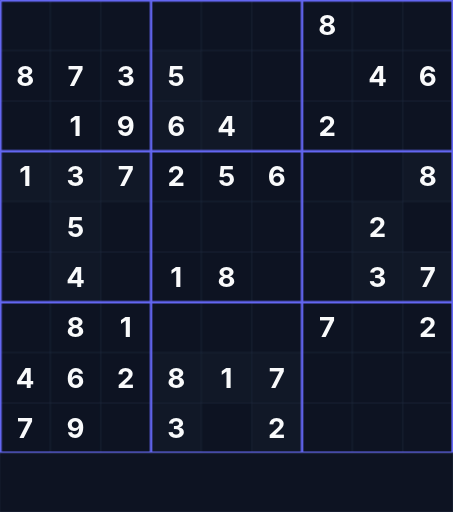
t = 0.00 s
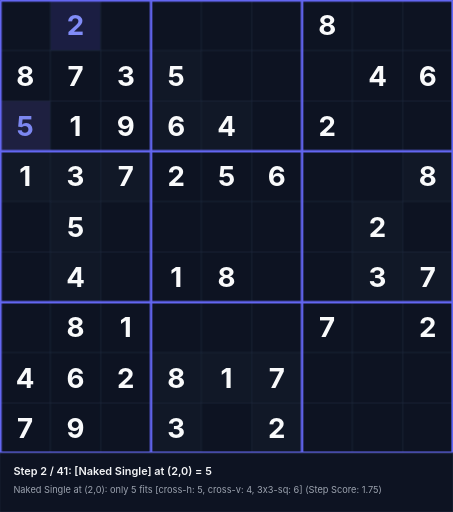
t = 1.59 s
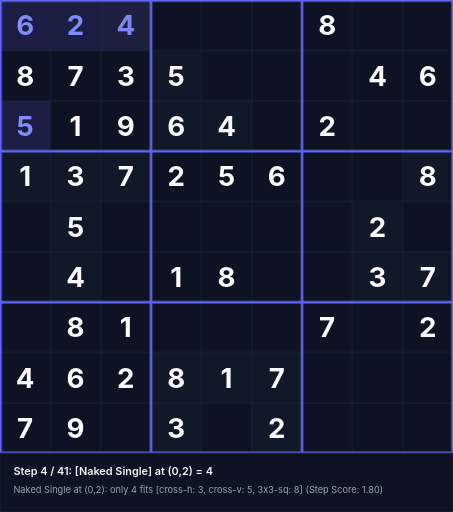
t = 3.39 s
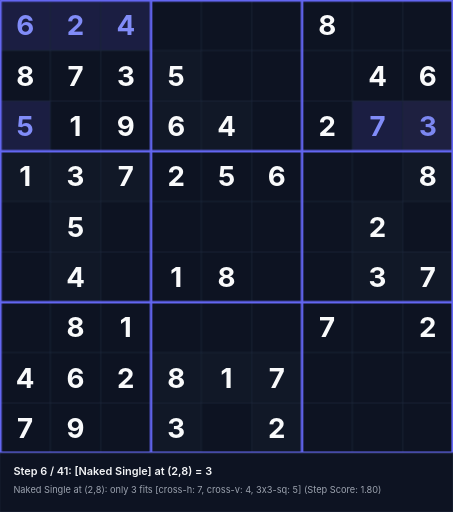
t = 5.18 s
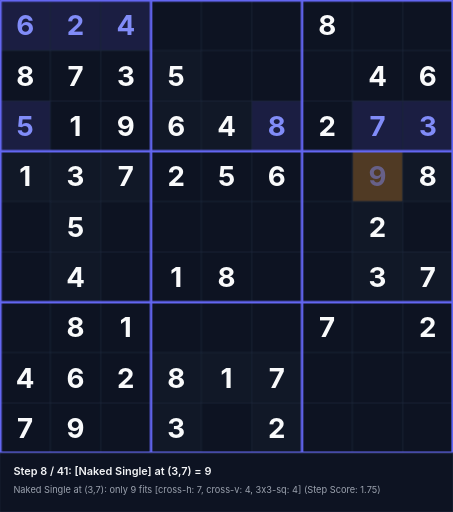
t = 6.55 s
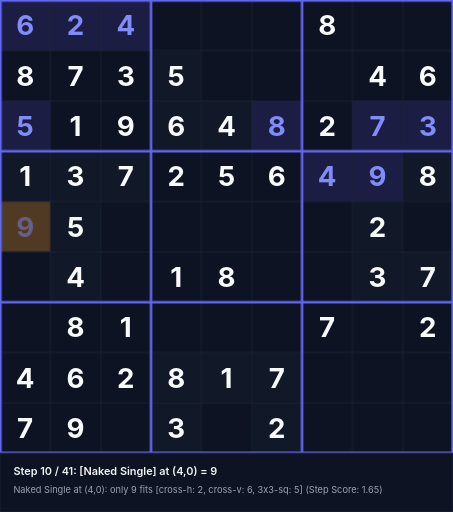
t = 8.35 s

The animated SVG that drew these frames (rendered in a browser with its animation timeline set to each time). Animation: 123 CSS @keyframes rules; frames cover the first 8.35 s, repeats indefinitely.

<svg xmlns="http://www.w3.org/2000/svg" viewBox="0 0 540 610" width="540" height="610">
<style>
  .text-given { font-family: 'Inter', system-ui, sans-serif; font-weight: 700; font-size: 33px; text-anchor: middle; dominant-baseline: central; fill: #f9fafb; }
  .text-step { font-family: 'Inter', system-ui, sans-serif; font-weight: 700; font-size: 33px; text-anchor: middle; dominant-baseline: central; fill: #818cf8; }
  .status-text { font-family: 'Inter', system-ui, sans-serif; font-weight: 600; font-size: 13px; fill: #f3f4f6; }
  .sub-status { font-family: 'Inter', system-ui, sans-serif; font-weight: 400; font-size: 11px; fill: #9ca3af; }
@keyframes anim-step-0 {
  0%, 0.00% { opacity: 0; }
  2.44%, 100% { opacity: 1; }
}
@keyframes anim-bg-0 {
  0%, 0.00% { fill: #0d1322; }
  0.10% { fill: rgba(245, 158, 11, 0.45); }
  2.44%, 100% { fill: rgba(99, 102, 241, 0.2); }
}
@keyframes anim-status-0 {
  0%, 0.00% { opacity: 0; }
  0.05%, 2.44% { opacity: 1; }
  2.49%, 100% { opacity: 0; }
}
.step-val-0 { animation: anim-step-0 36.9s infinite; }
.step-bg-0 { animation: anim-bg-0 36.9s infinite; }
.step-status-0 { animation: anim-status-0 36.9s infinite; }
@keyframes anim-step-1 {
  0%, 2.44% { opacity: 0; }
  4.88%, 100% { opacity: 1; }
}
@keyframes anim-bg-1 {
  0%, 2.44% { fill: #0d1322; }
  2.54% { fill: rgba(245, 158, 11, 0.45); }
  4.88%, 100% { fill: rgba(99, 102, 241, 0.2); }
}
@keyframes anim-status-1 {
  0%, 2.44% { opacity: 0; }
  2.49%, 4.88% { opacity: 1; }
  4.93%, 100% { opacity: 0; }
}
.step-val-1 { animation: anim-step-1 36.9s infinite; }
.step-bg-1 { animation: anim-bg-1 36.9s infinite; }
.step-status-1 { animation: anim-status-1 36.9s infinite; }
@keyframes anim-step-2 {
  0%, 4.88% { opacity: 0; }
  7.32%, 100% { opacity: 1; }
}
@keyframes anim-bg-2 {
  0%, 4.88% { fill: #0d1322; }
  4.98% { fill: rgba(245, 158, 11, 0.45); }
  7.32%, 100% { fill: rgba(99, 102, 241, 0.2); }
}
@keyframes anim-status-2 {
  0%, 4.88% { opacity: 0; }
  4.93%, 7.32% { opacity: 1; }
  7.37%, 100% { opacity: 0; }
}
.step-val-2 { animation: anim-step-2 36.9s infinite; }
.step-bg-2 { animation: anim-bg-2 36.9s infinite; }
.step-status-2 { animation: anim-status-2 36.9s infinite; }
@keyframes anim-step-3 {
  0%, 7.32% { opacity: 0; }
  9.76%, 100% { opacity: 1; }
}
@keyframes anim-bg-3 {
  0%, 7.32% { fill: #0d1322; }
  7.42% { fill: rgba(245, 158, 11, 0.45); }
  9.76%, 100% { fill: rgba(99, 102, 241, 0.2); }
}
@keyframes anim-status-3 {
  0%, 7.32% { opacity: 0; }
  7.37%, 9.76% { opacity: 1; }
  9.81%, 100% { opacity: 0; }
}
.step-val-3 { animation: anim-step-3 36.9s infinite; }
.step-bg-3 { animation: anim-bg-3 36.9s infinite; }
.step-status-3 { animation: anim-status-3 36.9s infinite; }
@keyframes anim-step-4 {
  0%, 9.76% { opacity: 0; }
  12.20%, 100% { opacity: 1; }
}
@keyframes anim-bg-4 {
  0%, 9.76% { fill: #0d1322; }
  9.86% { fill: rgba(245, 158, 11, 0.45); }
  12.20%, 100% { fill: rgba(99, 102, 241, 0.2); }
}
@keyframes anim-status-4 {
  0%, 9.76% { opacity: 0; }
  9.81%, 12.20% { opacity: 1; }
  12.25%, 100% { opacity: 0; }
}
.step-val-4 { animation: anim-step-4 36.9s infinite; }
.step-bg-4 { animation: anim-bg-4 36.9s infinite; }
.step-status-4 { animation: anim-status-4 36.9s infinite; }
@keyframes anim-step-5 {
  0%, 12.20% { opacity: 0; }
  14.63%, 100% { opacity: 1; }
}
@keyframes anim-bg-5 {
  0%, 12.20% { fill: #0d1322; }
  12.30% { fill: rgba(245, 158, 11, 0.45); }
  14.63%, 100% { fill: rgba(99, 102, 241, 0.2); }
}
@keyframes anim-status-5 {
  0%, 12.20% { opacity: 0; }
  12.25%, 14.63% { opacity: 1; }
  14.68%, 100% { opacity: 0; }
}
.step-val-5 { animation: anim-step-5 36.9s infinite; }
.step-bg-5 { animation: anim-bg-5 36.9s infinite; }
.step-status-5 { animation: anim-status-5 36.9s infinite; }
@keyframes anim-step-6 {
  0%, 14.63% { opacity: 0; }
  17.07%, 100% { opacity: 1; }
}
@keyframes anim-bg-6 {
  0%, 14.63% { fill: #0d1322; }
  14.73% { fill: rgba(245, 158, 11, 0.45); }
  17.07%, 100% { fill: rgba(99, 102, 241, 0.2); }
}
@keyframes anim-status-6 {
  0%, 14.63% { opacity: 0; }
  14.68%, 17.07% { opacity: 1; }
  17.12%, 100% { opacity: 0; }
}
.step-val-6 { animation: anim-step-6 36.9s infinite; }
.step-bg-6 { animation: anim-bg-6 36.9s infinite; }
.step-status-6 { animation: anim-status-6 36.9s infinite; }
@keyframes anim-step-7 {
  0%, 17.07% { opacity: 0; }
  19.51%, 100% { opacity: 1; }
}
@keyframes anim-bg-7 {
  0%, 17.07% { fill: #0d1322; }
  17.17% { fill: rgba(245, 158, 11, 0.45); }
  19.51%, 100% { fill: rgba(99, 102, 241, 0.2); }
}
@keyframes anim-status-7 {
  0%, 17.07% { opacity: 0; }
  17.12%, 19.51% { opacity: 1; }
  19.56%, 100% { opacity: 0; }
}
.step-val-7 { animation: anim-step-7 36.9s infinite; }
.step-bg-7 { animation: anim-bg-7 36.9s infinite; }
.step-status-7 { animation: anim-status-7 36.9s infinite; }
@keyframes anim-step-8 {
  0%, 19.51% { opacity: 0; }
  21.95%, 100% { opacity: 1; }
}
@keyframes anim-bg-8 {
  0%, 19.51% { fill: #0d1322; }
  19.61% { fill: rgba(245, 158, 11, 0.45); }
  21.95%, 100% { fill: rgba(99, 102, 241, 0.2); }
}
@keyframes anim-status-8 {
  0%, 19.51% { opacity: 0; }
  19.56%, 21.95% { opacity: 1; }
  22.00%, 100% { opacity: 0; }
}
.step-val-8 { animation: anim-step-8 36.9s infinite; }
.step-bg-8 { animation: anim-bg-8 36.9s infinite; }
.step-status-8 { animation: anim-status-8 36.9s infinite; }
@keyframes anim-step-9 {
  0%, 21.95% { opacity: 0; }
  24.39%, 100% { opacity: 1; }
}
@keyframes anim-bg-9 {
  0%, 21.95% { fill: #0d1322; }
  22.05% { fill: rgba(245, 158, 11, 0.45); }
  24.39%, 100% { fill: rgba(99, 102, 241, 0.2); }
}
@keyframes anim-status-9 {
  0%, 21.95% { opacity: 0; }
  22.00%, 24.39% { opacity: 1; }
  24.44%, 100% { opacity: 0; }
}
.step-val-9 { animation: anim-step-9 36.9s infinite; }
.step-bg-9 { animation: anim-bg-9 36.9s infinite; }
.step-status-9 { animation: anim-status-9 36.9s infinite; }
@keyframes anim-step-10 {
  0%, 24.39% { opacity: 0; }
  26.83%, 100% { opacity: 1; }
}
@keyframes anim-bg-10 {
  0%, 24.39% { fill: #0d1322; }
  24.49% { fill: rgba(245, 158, 11, 0.45); }
  26.83%, 100% { fill: rgba(99, 102, 241, 0.2); }
}
@keyframes anim-status-10 {
  0%, 24.39% { opacity: 0; }
  24.44%, 26.83% { opacity: 1; }
  26.88%, 100% { opacity: 0; }
}
.step-val-10 { animation: anim-step-10 36.9s infinite; }
.step-bg-10 { animation: anim-bg-10 36.9s infinite; }
.step-status-10 { animation: anim-status-10 36.9s infinite; }
@keyframes anim-step-11 {
  0%, 26.83% { opacity: 0; }
  29.27%, 100% { opacity: 1; }
}
@keyframes anim-bg-11 {
  0%, 26.83% { fill: #0d1322; }
  26.93% { fill: rgba(245, 158, 11, 0.45); }
  29.27%, 100% { fill: rgba(99, 102, 241, 0.2); }
}
@keyframes anim-status-11 {
  0%, 26.83% { opacity: 0; }
  26.88%, 29.27% { opacity: 1; }
  29.32%, 100% { opacity: 0; }
}
.step-val-11 { animation: anim-step-11 36.9s infinite; }
.step-bg-11 { animation: anim-bg-11 36.9s infinite; }
.step-status-11 { animation: anim-status-11 36.9s infinite; }
@keyframes anim-step-12 {
  0%, 29.27% { opacity: 0; }
  31.71%, 100% { opacity: 1; }
}
@keyframes anim-bg-12 {
  0%, 29.27% { fill: #0d1322; }
  29.37% { fill: rgba(245, 158, 11, 0.45); }
  31.71%, 100% { fill: rgba(99, 102, 241, 0.2); }
}
@keyframes anim-status-12 {
  0%, 29.27% { opacity: 0; }
  29.32%, 31.71% { opacity: 1; }
  31.76%, 100% { opacity: 0; }
}
.step-val-12 { animation: anim-step-12 36.9s infinite; }
.step-bg-12 { animation: anim-bg-12 36.9s infinite; }
.step-status-12 { animation: anim-status-12 36.9s infinite; }
@keyframes anim-step-13 {
  0%, 31.71% { opacity: 0; }
  34.15%, 100% { opacity: 1; }
}
@keyframes anim-bg-13 {
  0%, 31.71% { fill: #0d1322; }
  31.81% { fill: rgba(245, 158, 11, 0.45); }
  34.15%, 100% { fill: rgba(99, 102, 241, 0.2); }
}
@keyframes anim-status-13 {
  0%, 31.71% { opacity: 0; }
  31.76%, 34.15% { opacity: 1; }
  34.20%, 100% { opacity: 0; }
}
.step-val-13 { animation: anim-step-13 36.9s infinite; }
.step-bg-13 { animation: anim-bg-13 36.9s infinite; }
.step-status-13 { animation: anim-status-13 36.9s infinite; }
@keyframes anim-step-14 {
  0%, 34.15% { opacity: 0; }
  36.59%, 100% { opacity: 1; }
}
@keyframes anim-bg-14 {
  0%, 34.15% { fill: #0d1322; }
  34.25% { fill: rgba(245, 158, 11, 0.45); }
  36.59%, 100% { fill: rgba(99, 102, 241, 0.2); }
}
@keyframes anim-status-14 {
  0%, 34.15% { opacity: 0; }
  34.20%, 36.59% { opacity: 1; }
  36.64%, 100% { opacity: 0; }
}
.step-val-14 { animation: anim-step-14 36.9s infinite; }
.step-bg-14 { animation: anim-bg-14 36.9s infinite; }
.step-status-14 { animation: anim-status-14 36.9s infinite; }
@keyframes anim-step-15 {
  0%, 36.59% { opacity: 0; }
  39.02%, 100% { opacity: 1; }
}
@keyframes anim-bg-15 {
  0%, 36.59% { fill: #0d1322; }
  36.69% { fill: rgba(245, 158, 11, 0.45); }
  39.02%, 100% { fill: rgba(99, 102, 241, 0.2); }
}
@keyframes anim-status-15 {
  0%, 36.59% { opacity: 0; }
  36.64%, 39.02% { opacity: 1; }
  39.07%, 100% { opacity: 0; }
}
.step-val-15 { animation: anim-step-15 36.9s infinite; }
.step-bg-15 { animation: anim-bg-15 36.9s infinite; }
.step-status-15 { animation: anim-status-15 36.9s infinite; }
@keyframes anim-step-16 {
  0%, 39.02% { opacity: 0; }
  41.46%, 100% { opacity: 1; }
}
@keyframes anim-bg-16 {
  0%, 39.02% { fill: #0d1322; }
  39.12% { fill: rgba(245, 158, 11, 0.45); }
  41.46%, 100% { fill: rgba(99, 102, 241, 0.2); }
}
@keyframes anim-status-16 {
  0%, 39.02% { opacity: 0; }
  39.07%, 41.46% { opacity: 1; }
  41.51%, 100% { opacity: 0; }
}
.step-val-16 { animation: anim-step-16 36.9s infinite; }
.step-bg-16 { animation: anim-bg-16 36.9s infinite; }
.step-status-16 { animation: anim-status-16 36.9s infinite; }
@keyframes anim-step-17 {
  0%, 41.46% { opacity: 0; }
  43.90%, 100% { opacity: 1; }
}
@keyframes anim-bg-17 {
  0%, 41.46% { fill: #0d1322; }
  41.56% { fill: rgba(245, 158, 11, 0.45); }
  43.90%, 100% { fill: rgba(99, 102, 241, 0.2); }
}
@keyframes anim-status-17 {
  0%, 41.46% { opacity: 0; }
  41.51%, 43.90% { opacity: 1; }
  43.95%, 100% { opacity: 0; }
}
.step-val-17 { animation: anim-step-17 36.9s infinite; }
.step-bg-17 { animation: anim-bg-17 36.9s infinite; }
.step-status-17 { animation: anim-status-17 36.9s infinite; }
@keyframes anim-step-18 {
  0%, 43.90% { opacity: 0; }
  46.34%, 100% { opacity: 1; }
}
@keyframes anim-bg-18 {
  0%, 43.90% { fill: #0d1322; }
  44.00% { fill: rgba(245, 158, 11, 0.45); }
  46.34%, 100% { fill: rgba(99, 102, 241, 0.2); }
}
@keyframes anim-status-18 {
  0%, 43.90% { opacity: 0; }
  43.95%, 46.34% { opacity: 1; }
  46.39%, 100% { opacity: 0; }
}
.step-val-18 { animation: anim-step-18 36.9s infinite; }
.step-bg-18 { animation: anim-bg-18 36.9s infinite; }
.step-status-18 { animation: anim-status-18 36.9s infinite; }
@keyframes anim-step-19 {
  0%, 46.34% { opacity: 0; }
  48.78%, 100% { opacity: 1; }
}
@keyframes anim-bg-19 {
  0%, 46.34% { fill: #0d1322; }
  46.44% { fill: rgba(245, 158, 11, 0.45); }
  48.78%, 100% { fill: rgba(99, 102, 241, 0.2); }
}
@keyframes anim-status-19 {
  0%, 46.34% { opacity: 0; }
  46.39%, 48.78% { opacity: 1; }
  48.83%, 100% { opacity: 0; }
}
.step-val-19 { animation: anim-step-19 36.9s infinite; }
.step-bg-19 { animation: anim-bg-19 36.9s infinite; }
.step-status-19 { animation: anim-status-19 36.9s infinite; }
@keyframes anim-step-20 {
  0%, 48.78% { opacity: 0; }
  51.22%, 100% { opacity: 1; }
}
@keyframes anim-bg-20 {
  0%, 48.78% { fill: #0d1322; }
  48.88% { fill: rgba(245, 158, 11, 0.45); }
  51.22%, 100% { fill: rgba(99, 102, 241, 0.2); }
}
@keyframes anim-status-20 {
  0%, 48.78% { opacity: 0; }
  48.83%, 51.22% { opacity: 1; }
  51.27%, 100% { opacity: 0; }
}
.step-val-20 { animation: anim-step-20 36.9s infinite; }
.step-bg-20 { animation: anim-bg-20 36.9s infinite; }
.step-status-20 { animation: anim-status-20 36.9s infinite; }
@keyframes anim-step-21 {
  0%, 51.22% { opacity: 0; }
  53.66%, 100% { opacity: 1; }
}
@keyframes anim-bg-21 {
  0%, 51.22% { fill: #0d1322; }
  51.32% { fill: rgba(245, 158, 11, 0.45); }
  53.66%, 100% { fill: rgba(99, 102, 241, 0.2); }
}
@keyframes anim-status-21 {
  0%, 51.22% { opacity: 0; }
  51.27%, 53.66% { opacity: 1; }
  53.71%, 100% { opacity: 0; }
}
.step-val-21 { animation: anim-step-21 36.9s infinite; }
.step-bg-21 { animation: anim-bg-21 36.9s infinite; }
.step-status-21 { animation: anim-status-21 36.9s infinite; }
@keyframes anim-step-22 {
  0%, 53.66% { opacity: 0; }
  56.10%, 100% { opacity: 1; }
}
@keyframes anim-bg-22 {
  0%, 53.66% { fill: #0d1322; }
  53.76% { fill: rgba(245, 158, 11, 0.45); }
  56.10%, 100% { fill: rgba(99, 102, 241, 0.2); }
}
@keyframes anim-status-22 {
  0%, 53.66% { opacity: 0; }
  53.71%, 56.10% { opacity: 1; }
  56.15%, 100% { opacity: 0; }
}
.step-val-22 { animation: anim-step-22 36.9s infinite; }
.step-bg-22 { animation: anim-bg-22 36.9s infinite; }
.step-status-22 { animation: anim-status-22 36.9s infinite; }
@keyframes anim-step-23 {
  0%, 56.10% { opacity: 0; }
  58.54%, 100% { opacity: 1; }
}
@keyframes anim-bg-23 {
  0%, 56.10% { fill: #0d1322; }
  56.20% { fill: rgba(245, 158, 11, 0.45); }
  58.54%, 100% { fill: rgba(99, 102, 241, 0.2); }
}
@keyframes anim-status-23 {
  0%, 56.10% { opacity: 0; }
  56.15%, 58.54% { opacity: 1; }
  58.59%, 100% { opacity: 0; }
}
.step-val-23 { animation: anim-step-23 36.9s infinite; }
.step-bg-23 { animation: anim-bg-23 36.9s infinite; }
.step-status-23 { animation: anim-status-23 36.9s infinite; }
@keyframes anim-step-24 {
  0%, 58.54% { opacity: 0; }
  60.98%, 100% { opacity: 1; }
}
@keyframes anim-bg-24 {
  0%, 58.54% { fill: #0d1322; }
  58.64% { fill: rgba(245, 158, 11, 0.45); }
  60.98%, 100% { fill: rgba(99, 102, 241, 0.2); }
}
@keyframes anim-status-24 {
  0%, 58.54% { opacity: 0; }
  58.59%, 60.98% { opacity: 1; }
  61.03%, 100% { opacity: 0; }
}
.step-val-24 { animation: anim-step-24 36.9s infinite; }
.step-bg-24 { animation: anim-bg-24 36.9s infinite; }
.step-status-24 { animation: anim-status-24 36.9s infinite; }
@keyframes anim-step-25 {
  0%, 60.98% { opacity: 0; }
  63.41%, 100% { opacity: 1; }
}
@keyframes anim-bg-25 {
  0%, 60.98% { fill: #0d1322; }
  61.08% { fill: rgba(245, 158, 11, 0.45); }
  63.41%, 100% { fill: rgba(99, 102, 241, 0.2); }
}
@keyframes anim-status-25 {
  0%, 60.98% { opacity: 0; }
  61.03%, 63.41% { opacity: 1; }
  63.46%, 100% { opacity: 0; }
}
.step-val-25 { animation: anim-step-25 36.9s infinite; }
.step-bg-25 { animation: anim-bg-25 36.9s infinite; }
.step-status-25 { animation: anim-status-25 36.9s infinite; }
@keyframes anim-step-26 {
  0%, 63.41% { opacity: 0; }
  65.85%, 100% { opacity: 1; }
}
@keyframes anim-bg-26 {
  0%, 63.41% { fill: #0d1322; }
  63.51% { fill: rgba(245, 158, 11, 0.45); }
  65.85%, 100% { fill: rgba(99, 102, 241, 0.2); }
}
@keyframes anim-status-26 {
  0%, 63.41% { opacity: 0; }
  63.46%, 65.85% { opacity: 1; }
  65.90%, 100% { opacity: 0; }
}
.step-val-26 { animation: anim-step-26 36.9s infinite; }
.step-bg-26 { animation: anim-bg-26 36.9s infinite; }
.step-status-26 { animation: anim-status-26 36.9s infinite; }
@keyframes anim-step-27 {
  0%, 65.85% { opacity: 0; }
  68.29%, 100% { opacity: 1; }
}
@keyframes anim-bg-27 {
  0%, 65.85% { fill: #0d1322; }
  65.95% { fill: rgba(245, 158, 11, 0.45); }
  68.29%, 100% { fill: rgba(99, 102, 241, 0.2); }
}
@keyframes anim-status-27 {
  0%, 65.85% { opacity: 0; }
  65.90%, 68.29% { opacity: 1; }
  68.34%, 100% { opacity: 0; }
}
.step-val-27 { animation: anim-step-27 36.9s infinite; }
.step-bg-27 { animation: anim-bg-27 36.9s infinite; }
.step-status-27 { animation: anim-status-27 36.9s infinite; }
@keyframes anim-step-28 {
  0%, 68.29% { opacity: 0; }
  70.73%, 100% { opacity: 1; }
}
@keyframes anim-bg-28 {
  0%, 68.29% { fill: #0d1322; }
  68.39% { fill: rgba(245, 158, 11, 0.45); }
  70.73%, 100% { fill: rgba(99, 102, 241, 0.2); }
}
@keyframes anim-status-28 {
  0%, 68.29% { opacity: 0; }
  68.34%, 70.73% { opacity: 1; }
  70.78%, 100% { opacity: 0; }
}
.step-val-28 { animation: anim-step-28 36.9s infinite; }
.step-bg-28 { animation: anim-bg-28 36.9s infinite; }
.step-status-28 { animation: anim-status-28 36.9s infinite; }
@keyframes anim-step-29 {
  0%, 70.73% { opacity: 0; }
  73.17%, 100% { opacity: 1; }
}
@keyframes anim-bg-29 {
  0%, 70.73% { fill: #0d1322; }
  70.83% { fill: rgba(245, 158, 11, 0.45); }
  73.17%, 100% { fill: rgba(99, 102, 241, 0.2); }
}
@keyframes anim-status-29 {
  0%, 70.73% { opacity: 0; }
  70.78%, 73.17% { opacity: 1; }
  73.22%, 100% { opacity: 0; }
}
.step-val-29 { animation: anim-step-29 36.9s infinite; }
.step-bg-29 { animation: anim-bg-29 36.9s infinite; }
.step-status-29 { animation: anim-status-29 36.9s infinite; }
@keyframes anim-step-30 {
  0%, 73.17% { opacity: 0; }
  75.61%, 100% { opacity: 1; }
}
@keyframes anim-bg-30 {
  0%, 73.17% { fill: #0d1322; }
  73.27% { fill: rgba(245, 158, 11, 0.45); }
  75.61%, 100% { fill: rgba(99, 102, 241, 0.2); }
}
@keyframes anim-status-30 {
  0%, 73.17% { opacity: 0; }
  73.22%, 75.61% { opacity: 1; }
  75.66%, 100% { opacity: 0; }
}
.step-val-30 { animation: anim-step-30 36.9s infinite; }
.step-bg-30 { animation: anim-bg-30 36.9s infinite; }
.step-status-30 { animation: anim-status-30 36.9s infinite; }
@keyframes anim-step-31 {
  0%, 75.61% { opacity: 0; }
  78.05%, 100% { opacity: 1; }
}
@keyframes anim-bg-31 {
  0%, 75.61% { fill: #0d1322; }
  75.71% { fill: rgba(245, 158, 11, 0.45); }
  78.05%, 100% { fill: rgba(99, 102, 241, 0.2); }
}
@keyframes anim-status-31 {
  0%, 75.61% { opacity: 0; }
  75.66%, 78.05% { opacity: 1; }
  78.10%, 100% { opacity: 0; }
}
.step-val-31 { animation: anim-step-31 36.9s infinite; }
.step-bg-31 { animation: anim-bg-31 36.9s infinite; }
.step-status-31 { animation: anim-status-31 36.9s infinite; }
@keyframes anim-step-32 {
  0%, 78.05% { opacity: 0; }
  80.49%, 100% { opacity: 1; }
}
@keyframes anim-bg-32 {
  0%, 78.05% { fill: #0d1322; }
  78.15% { fill: rgba(245, 158, 11, 0.45); }
  80.49%, 100% { fill: rgba(99, 102, 241, 0.2); }
}
@keyframes anim-status-32 {
  0%, 78.05% { opacity: 0; }
  78.10%, 80.49% { opacity: 1; }
  80.54%, 100% { opacity: 0; }
}
.step-val-32 { animation: anim-step-32 36.9s infinite; }
.step-bg-32 { animation: anim-bg-32 36.9s infinite; }
.step-status-32 { animation: anim-status-32 36.9s infinite; }
@keyframes anim-step-33 {
  0%, 80.49% { opacity: 0; }
  82.93%, 100% { opacity: 1; }
}
@keyframes anim-bg-33 {
  0%, 80.49% { fill: #0d1322; }
  80.59% { fill: rgba(245, 158, 11, 0.45); }
  82.93%, 100% { fill: rgba(99, 102, 241, 0.2); }
}
@keyframes anim-status-33 {
  0%, 80.49% { opacity: 0; }
  80.54%, 82.93% { opacity: 1; }
  82.98%, 100% { opacity: 0; }
}
.step-val-33 { animation: anim-step-33 36.9s infinite; }
.step-bg-33 { animation: anim-bg-33 36.9s infinite; }
.step-status-33 { animation: anim-status-33 36.9s infinite; }
@keyframes anim-step-34 {
  0%, 82.93% { opacity: 0; }
  85.37%, 100% { opacity: 1; }
}
@keyframes anim-bg-34 {
  0%, 82.93% { fill: #0d1322; }
  83.03% { fill: rgba(245, 158, 11, 0.45); }
  85.37%, 100% { fill: rgba(99, 102, 241, 0.2); }
}
@keyframes anim-status-34 {
  0%, 82.93% { opacity: 0; }
  82.98%, 85.37% { opacity: 1; }
  85.42%, 100% { opacity: 0; }
}
.step-val-34 { animation: anim-step-34 36.9s infinite; }
.step-bg-34 { animation: anim-bg-34 36.9s infinite; }
.step-status-34 { animation: anim-status-34 36.9s infinite; }
@keyframes anim-step-35 {
  0%, 85.37% { opacity: 0; }
  87.80%, 100% { opacity: 1; }
}
@keyframes anim-bg-35 {
  0%, 85.37% { fill: #0d1322; }
  85.47% { fill: rgba(245, 158, 11, 0.45); }
  87.80%, 100% { fill: rgba(99, 102, 241, 0.2); }
}
@keyframes anim-status-35 {
  0%, 85.37% { opacity: 0; }
  85.42%, 87.80% { opacity: 1; }
  87.85%, 100% { opacity: 0; }
}
.step-val-35 { animation: anim-step-35 36.9s infinite; }
.step-bg-35 { animation: anim-bg-35 36.9s infinite; }
.step-status-35 { animation: anim-status-35 36.9s infinite; }
@keyframes anim-step-36 {
  0%, 87.80% { opacity: 0; }
  90.24%, 100% { opacity: 1; }
}
@keyframes anim-bg-36 {
  0%, 87.80% { fill: #0d1322; }
  87.90% { fill: rgba(245, 158, 11, 0.45); }
  90.24%, 100% { fill: rgba(99, 102, 241, 0.2); }
}
@keyframes anim-status-36 {
  0%, 87.80% { opacity: 0; }
  87.85%, 90.24% { opacity: 1; }
  90.29%, 100% { opacity: 0; }
}
.step-val-36 { animation: anim-step-36 36.9s infinite; }
.step-bg-36 { animation: anim-bg-36 36.9s infinite; }
.step-status-36 { animation: anim-status-36 36.9s infinite; }
@keyframes anim-step-37 {
  0%, 90.24% { opacity: 0; }
  92.68%, 100% { opacity: 1; }
}
@keyframes anim-bg-37 {
  0%, 90.24% { fill: #0d1322; }
  90.34% { fill: rgba(245, 158, 11, 0.45); }
  92.68%, 100% { fill: rgba(99, 102, 241, 0.2); }
}
@keyframes anim-status-37 {
  0%, 90.24% { opacity: 0; }
  90.29%, 92.68% { opacity: 1; }
  92.73%, 100% { opacity: 0; }
}
.step-val-37 { animation: anim-step-37 36.9s infinite; }
.step-bg-37 { animation: anim-bg-37 36.9s infinite; }
.step-status-37 { animation: anim-status-37 36.9s infinite; }
@keyframes anim-step-38 {
  0%, 92.68% { opacity: 0; }
  95.12%, 100% { opacity: 1; }
}
@keyframes anim-bg-38 {
  0%, 92.68% { fill: #0d1322; }
  92.78% { fill: rgba(245, 158, 11, 0.45); }
  95.12%, 100% { fill: rgba(99, 102, 241, 0.2); }
}
@keyframes anim-status-38 {
  0%, 92.68% { opacity: 0; }
  92.73%, 95.12% { opacity: 1; }
  95.17%, 100% { opacity: 0; }
}
.step-val-38 { animation: anim-step-38 36.9s infinite; }
.step-bg-38 { animation: anim-bg-38 36.9s infinite; }
.step-status-38 { animation: anim-status-38 36.9s infinite; }
@keyframes anim-step-39 {
  0%, 95.12% { opacity: 0; }
  97.56%, 100% { opacity: 1; }
}
@keyframes anim-bg-39 {
  0%, 95.12% { fill: #0d1322; }
  95.22% { fill: rgba(245, 158, 11, 0.45); }
  97.56%, 100% { fill: rgba(99, 102, 241, 0.2); }
}
@keyframes anim-status-39 {
  0%, 95.12% { opacity: 0; }
  95.17%, 97.56% { opacity: 1; }
  97.61%, 100% { opacity: 0; }
}
.step-val-39 { animation: anim-step-39 36.9s infinite; }
.step-bg-39 { animation: anim-bg-39 36.9s infinite; }
.step-status-39 { animation: anim-status-39 36.9s infinite; }
@keyframes anim-step-40 {
  0%, 97.56% { opacity: 0; }
  100.00%, 100% { opacity: 1; }
}
@keyframes anim-bg-40 {
  0%, 97.56% { fill: #0d1322; }
  97.66% { fill: rgba(245, 158, 11, 0.45); }
  100.00%, 100% { fill: rgba(99, 102, 241, 0.2); }
}
@keyframes anim-status-40 {
  0%, 97.56% { opacity: 0; }
  97.61%, 100.00% { opacity: 1; }
  100.05%, 100% { opacity: 0; }
}
.step-val-40 { animation: anim-step-40 36.9s infinite; }
.step-bg-40 { animation: anim-bg-40 36.9s infinite; }
.step-status-40 { animation: anim-status-40 36.9s infinite; }
</style>
<rect width="540" height="610" fill="#090d16"/>
<rect x="360" y="0" width="60" height="60" fill="#0d1322"/>
<text x="390" y="30" class="text-given">8</text>
<rect x="0" y="60" width="60" height="60" fill="#0d1322"/>
<text x="30" y="90" class="text-given">8</text>
<rect x="60" y="60" width="60" height="60" fill="#0d1322"/>
<text x="90" y="90" class="text-given">7</text>
<rect x="120" y="60" width="60" height="60" fill="#0d1322"/>
<text x="150" y="90" class="text-given">3</text>
<rect x="180" y="60" width="60" height="60" fill="#111827"/>
<text x="210" y="90" class="text-given">5</text>
<rect x="420" y="60" width="60" height="60" fill="#0d1322"/>
<text x="450" y="90" class="text-given">4</text>
<rect x="480" y="60" width="60" height="60" fill="#0d1322"/>
<text x="510" y="90" class="text-given">6</text>
<rect x="60" y="120" width="60" height="60" fill="#0d1322"/>
<text x="90" y="150" class="text-given">1</text>
<rect x="120" y="120" width="60" height="60" fill="#0d1322"/>
<text x="150" y="150" class="text-given">9</text>
<rect x="180" y="120" width="60" height="60" fill="#111827"/>
<text x="210" y="150" class="text-given">6</text>
<rect x="240" y="120" width="60" height="60" fill="#111827"/>
<text x="270" y="150" class="text-given">4</text>
<rect x="360" y="120" width="60" height="60" fill="#0d1322"/>
<text x="390" y="150" class="text-given">2</text>
<rect x="0" y="180" width="60" height="60" fill="#111827"/>
<text x="30" y="210" class="text-given">1</text>
<rect x="60" y="180" width="60" height="60" fill="#111827"/>
<text x="90" y="210" class="text-given">3</text>
<rect x="120" y="180" width="60" height="60" fill="#111827"/>
<text x="150" y="210" class="text-given">7</text>
<rect x="180" y="180" width="60" height="60" fill="#0d1322"/>
<text x="210" y="210" class="text-given">2</text>
<rect x="240" y="180" width="60" height="60" fill="#0d1322"/>
<text x="270" y="210" class="text-given">5</text>
<rect x="300" y="180" width="60" height="60" fill="#0d1322"/>
<text x="330" y="210" class="text-given">6</text>
<rect x="480" y="180" width="60" height="60" fill="#111827"/>
<text x="510" y="210" class="text-given">8</text>
<rect x="60" y="240" width="60" height="60" fill="#111827"/>
<text x="90" y="270" class="text-given">5</text>
<rect x="420" y="240" width="60" height="60" fill="#111827"/>
<text x="450" y="270" class="text-given">2</text>
<rect x="60" y="300" width="60" height="60" fill="#111827"/>
<text x="90" y="330" class="text-given">4</text>
<rect x="180" y="300" width="60" height="60" fill="#0d1322"/>
<text x="210" y="330" class="text-given">1</text>
<rect x="240" y="300" width="60" height="60" fill="#0d1322"/>
<text x="270" y="330" class="text-given">8</text>
<rect x="420" y="300" width="60" height="60" fill="#111827"/>
<text x="450" y="330" class="text-given">3</text>
<rect x="480" y="300" width="60" height="60" fill="#111827"/>
<text x="510" y="330" class="text-given">7</text>
<rect x="60" y="360" width="60" height="60" fill="#0d1322"/>
<text x="90" y="390" class="text-given">8</text>
<rect x="120" y="360" width="60" height="60" fill="#0d1322"/>
<text x="150" y="390" class="text-given">1</text>
<rect x="360" y="360" width="60" height="60" fill="#0d1322"/>
<text x="390" y="390" class="text-given">7</text>
<rect x="480" y="360" width="60" height="60" fill="#0d1322"/>
<text x="510" y="390" class="text-given">2</text>
<rect x="0" y="420" width="60" height="60" fill="#0d1322"/>
<text x="30" y="450" class="text-given">4</text>
<rect x="60" y="420" width="60" height="60" fill="#0d1322"/>
<text x="90" y="450" class="text-given">6</text>
<rect x="120" y="420" width="60" height="60" fill="#0d1322"/>
<text x="150" y="450" class="text-given">2</text>
<rect x="180" y="420" width="60" height="60" fill="#111827"/>
<text x="210" y="450" class="text-given">8</text>
<rect x="240" y="420" width="60" height="60" fill="#111827"/>
<text x="270" y="450" class="text-given">1</text>
<rect x="300" y="420" width="60" height="60" fill="#111827"/>
<text x="330" y="450" class="text-given">7</text>
<rect x="0" y="480" width="60" height="60" fill="#0d1322"/>
<text x="30" y="510" class="text-given">7</text>
<rect x="60" y="480" width="60" height="60" fill="#0d1322"/>
<text x="90" y="510" class="text-given">9</text>
<rect x="180" y="480" width="60" height="60" fill="#111827"/>
<text x="210" y="510" class="text-given">3</text>
<rect x="300" y="480" width="60" height="60" fill="#111827"/>
<text x="330" y="510" class="text-given">2</text>
<rect x="60" y="0" width="60" height="60" class="step-bg-0"/>
<text x="90" y="30" class="text-step step-val-0">2</text>
<rect x="0" y="120" width="60" height="60" class="step-bg-1"/>
<text x="30" y="150" class="text-step step-val-1">5</text>
<rect x="0" y="0" width="60" height="60" class="step-bg-2"/>
<text x="30" y="30" class="text-step step-val-2">6</text>
<rect x="120" y="0" width="60" height="60" class="step-bg-3"/>
<text x="150" y="30" class="text-step step-val-3">4</text>
<rect x="420" y="120" width="60" height="60" class="step-bg-4"/>
<text x="450" y="150" class="text-step step-val-4">7</text>
<rect x="480" y="120" width="60" height="60" class="step-bg-5"/>
<text x="510" y="150" class="text-step step-val-5">3</text>
<rect x="300" y="120" width="60" height="60" class="step-bg-6"/>
<text x="330" y="150" class="text-step step-val-6">8</text>
<rect x="420" y="180" width="60" height="60" class="step-bg-7"/>
<text x="450" y="210" class="text-step step-val-7">9</text>
<rect x="360" y="180" width="60" height="60" class="step-bg-8"/>
<text x="390" y="210" class="text-step step-val-8">4</text>
<rect x="0" y="240" width="60" height="60" class="step-bg-9"/>
<text x="30" y="270" class="text-step step-val-9">9</text>
<rect x="480" y="240" width="60" height="60" class="step-bg-10"/>
<text x="510" y="270" class="text-step step-val-10">1</text>
<rect x="360" y="240" width="60" height="60" class="step-bg-11"/>
<text x="390" y="270" class="text-step step-val-11">6</text>
<rect x="120" y="240" width="60" height="60" class="step-bg-12"/>
<text x="150" y="270" class="text-step step-val-12">8</text>
<rect x="0" y="300" width="60" height="60" class="step-bg-13"/>
<text x="30" y="330" class="text-step step-val-13">2</text>
<rect x="120" y="300" width="60" height="60" class="step-bg-14"/>
<text x="150" y="330" class="text-step step-val-14">6</text>
<rect x="300" y="300" width="60" height="60" class="step-bg-15"/>
<text x="330" y="330" class="text-step step-val-15">9</text>
<rect x="300" y="60" width="60" height="60" class="step-bg-16"/>
<text x="330" y="90" class="text-step step-val-16">1</text>
<rect x="300" y="0" width="60" height="60" class="step-bg-17"/>
<text x="330" y="30" class="text-step step-val-17">3</text>
<rect x="360" y="60" width="60" height="60" class="step-bg-18"/>
<text x="390" y="90" class="text-step step-val-18">9</text>
<rect x="480" y="0" width="60" height="60" class="step-bg-19"/>
<text x="510" y="30" class="text-step step-val-19">5</text>
<rect x="420" y="0" width="60" height="60" class="step-bg-20"/>
<text x="450" y="30" class="text-step step-val-20">1</text>
<rect x="240" y="60" width="60" height="60" class="step-bg-21"/>
<text x="270" y="90" class="text-step step-val-21">2</text>
<rect x="300" y="240" width="60" height="60" class="step-bg-22"/>
<text x="330" y="270" class="text-step step-val-22">4</text>
<rect x="180" y="240" width="60" height="60" class="step-bg-23"/>
<text x="210" y="270" class="text-step step-val-23">7</text>
<rect x="180" y="0" width="60" height="60" class="step-bg-24"/>
<text x="210" y="30" class="text-step step-val-24">9</text>
<rect x="240" y="0" width="60" height="60" class="step-bg-25"/>
<text x="270" y="30" class="text-step step-val-25">7</text>
<rect x="240" y="240" width="60" height="60" class="step-bg-26"/>
<text x="270" y="270" class="text-step step-val-26">3</text>
<rect x="360" y="300" width="60" height="60" class="step-bg-27"/>
<text x="390" y="330" class="text-step step-val-27">5</text>
<rect x="0" y="360" width="60" height="60" class="step-bg-28"/>
<text x="30" y="390" class="text-step step-val-28">3</text>
<rect x="180" y="360" width="60" height="60" class="step-bg-29"/>
<text x="210" y="390" class="text-step step-val-29">4</text>
<rect x="300" y="360" width="60" height="60" class="step-bg-30"/>
<text x="330" y="390" class="text-step step-val-30">5</text>
<rect x="420" y="360" width="60" height="60" class="step-bg-31"/>
<text x="450" y="390" class="text-step step-val-31">6</text>
<rect x="240" y="360" width="60" height="60" class="step-bg-32"/>
<text x="270" y="390" class="text-step step-val-32">9</text>
<rect x="360" y="420" width="60" height="60" class="step-bg-33"/>
<text x="390" y="450" class="text-step step-val-33">3</text>
<rect x="420" y="420" width="60" height="60" class="step-bg-34"/>
<text x="450" y="450" class="text-step step-val-34">5</text>
<rect x="480" y="420" width="60" height="60" class="step-bg-35"/>
<text x="510" y="450" class="text-step step-val-35">9</text>
<rect x="120" y="480" width="60" height="60" class="step-bg-36"/>
<text x="150" y="510" class="text-step step-val-36">5</text>
<rect x="240" y="480" width="60" height="60" class="step-bg-37"/>
<text x="270" y="510" class="text-step step-val-37">6</text>
<rect x="360" y="480" width="60" height="60" class="step-bg-38"/>
<text x="390" y="510" class="text-step step-val-38">1</text>
<rect x="420" y="480" width="60" height="60" class="step-bg-39"/>
<text x="450" y="510" class="text-step step-val-39">8</text>
<rect x="480" y="480" width="60" height="60" class="step-bg-40"/>
<text x="510" y="510" class="text-step step-val-40">4</text>
<line x1="60" y1="0" x2="60" y2="540" stroke="#1f293d" stroke-width="1"/>
<line x1="0" y1="60" x2="540" y2="60" stroke="#1f293d" stroke-width="1"/>
<line x1="120" y1="0" x2="120" y2="540" stroke="#1f293d" stroke-width="1"/>
<line x1="0" y1="120" x2="540" y2="120" stroke="#1f293d" stroke-width="1"/>
<line x1="240" y1="0" x2="240" y2="540" stroke="#1f293d" stroke-width="1"/>
<line x1="0" y1="240" x2="540" y2="240" stroke="#1f293d" stroke-width="1"/>
<line x1="300" y1="0" x2="300" y2="540" stroke="#1f293d" stroke-width="1"/>
<line x1="0" y1="300" x2="540" y2="300" stroke="#1f293d" stroke-width="1"/>
<line x1="420" y1="0" x2="420" y2="540" stroke="#1f293d" stroke-width="1"/>
<line x1="0" y1="420" x2="540" y2="420" stroke="#1f293d" stroke-width="1"/>
<line x1="480" y1="0" x2="480" y2="540" stroke="#1f293d" stroke-width="1"/>
<line x1="0" y1="480" x2="540" y2="480" stroke="#1f293d" stroke-width="1"/>
<line x1="0" y1="0" x2="0" y2="540" stroke="#6366f1" stroke-width="4"/>
<line x1="0" y1="0" x2="540" y2="0" stroke="#6366f1" stroke-width="4"/>
<line x1="180" y1="0" x2="180" y2="540" stroke="#6366f1" stroke-width="3"/>
<line x1="0" y1="180" x2="540" y2="180" stroke="#6366f1" stroke-width="3"/>
<line x1="360" y1="0" x2="360" y2="540" stroke="#6366f1" stroke-width="3"/>
<line x1="0" y1="360" x2="540" y2="360" stroke="#6366f1" stroke-width="3"/>
<line x1="540" y1="0" x2="540" y2="540" stroke="#6366f1" stroke-width="4"/>
<line x1="0" y1="540" x2="540" y2="540" stroke="#6366f1" stroke-width="4"/>
<rect x="0" y="540" width="540" height="70" fill="#0d1322" stroke="#1f293d" stroke-width="1"/>
<g class="step-status-0">
  <text x="16" y="566" class="status-text">Step 1 / 41: [Naked Single] at (0,1) = 2</text>
  <text x="16" y="588" class="sub-status">Naked Single at (0,1): only 2 fits [cross-h: 1, cross-v: 8, 3x3-sq: 5] (Step Score: 1.70)</text>
</g>
<g class="step-status-1">
  <text x="16" y="566" class="status-text">Step 2 / 41: [Naked Single] at (2,0) = 5</text>
  <text x="16" y="588" class="sub-status">Naked Single at (2,0): only 5 fits [cross-h: 5, cross-v: 4, 3x3-sq: 6] (Step Score: 1.75)</text>
</g>
<g class="step-status-2">
  <text x="16" y="566" class="status-text">Step 3 / 41: [Naked Single] at (0,0) = 6</text>
  <text x="16" y="588" class="sub-status">Naked Single at (0,0): only 6 fits [cross-h: 2, cross-v: 5, 3x3-sq: 7] (Step Score: 1.70)</text>
</g>
<g class="step-status-3">
  <text x="16" y="566" class="status-text">Step 4 / 41: [Naked Single] at (0,2) = 4</text>
  <text x="16" y="588" class="sub-status">Naked Single at (0,2): only 4 fits [cross-h: 3, cross-v: 5, 3x3-sq: 8] (Step Score: 1.80)</text>
</g>
<g class="step-status-4">
  <text x="16" y="566" class="status-text">Step 5 / 41: [Naked Single] at (2,7) = 7</text>
  <text x="16" y="588" class="sub-status">Naked Single at (2,7): only 7 fits [cross-h: 6, cross-v: 3, 3x3-sq: 4] (Step Score: 1.65)</text>
</g>
<g class="step-status-5">
  <text x="16" y="566" class="status-text">Step 6 / 41: [Naked Single] at (2,8) = 3</text>
  <text x="16" y="588" class="sub-status">Naked Single at (2,8): only 3 fits [cross-h: 7, cross-v: 4, 3x3-sq: 5] (Step Score: 1.80)</text>
</g>
<g class="step-status-6">
  <text x="16" y="566" class="status-text">Step 7 / 41: [Naked Single] at (2,5) = 8</text>
  <text x="16" y="588" class="sub-status">Naked Single at (2,5): only 8 fits [cross-h: 8, cross-v: 3, 3x3-sq: 3] (Step Score: 1.70)</text>
</g>
<g class="step-status-7">
  <text x="16" y="566" class="status-text">Step 8 / 41: [Naked Single] at (3,7) = 9</text>
  <text x="16" y="588" class="sub-status">Naked Single at (3,7): only 9 fits [cross-h: 7, cross-v: 4, 3x3-sq: 4] (Step Score: 1.75)</text>
</g>
<g class="step-status-8">
  <text x="16" y="566" class="status-text">Step 9 / 41: [Naked Single] at (3,6) = 4</text>
  <text x="16" y="588" class="sub-status">Naked Single at (3,6): only 4 fits [cross-h: 8, cross-v: 3, 3x3-sq: 5] (Step Score: 1.80)</text>
</g>
<g class="step-status-9">
  <text x="16" y="566" class="status-text">Step 10 / 41: [Naked Single] at (4,0) = 9</text>
  <text x="16" y="588" class="sub-status">Naked Single at (4,0): only 9 fits [cross-h: 2, cross-v: 6, 3x3-sq: 5] (Step Score: 1.65)</text>
</g>
<g class="step-status-10">
  <text x="16" y="566" class="status-text">Step 11 / 41: [Naked Single] at (4,8) = 1</text>
  <text x="16" y="588" class="sub-status">Naked Single at (4,8): only 1 fits [cross-h: 3, cross-v: 5, 3x3-sq: 6] (Step Score: 1.70)</text>
</g>
<g class="step-status-11">
  <text x="16" y="566" class="status-text">Step 12 / 41: [Naked Single] at (4,6) = 6</text>
  <text x="16" y="588" class="sub-status">Naked Single at (4,6): only 6 fits [cross-h: 4, cross-v: 4, 3x3-sq: 7] (Step Score: 1.75)</text>
</g>
<g class="step-status-12">
  <text x="16" y="566" class="status-text">Step 13 / 41: [Naked Single] at (4,2) = 8</text>
  <text x="16" y="588" class="sub-status">Naked Single at (4,2): only 8 fits [cross-h: 5, cross-v: 6, 3x3-sq: 6] (Step Score: 1.85)</text>
</g>
<g class="step-status-13">
  <text x="16" y="566" class="status-text">Step 14 / 41: [Naked Single] at (5,0) = 2</text>
  <text x="16" y="588" class="sub-status">Naked Single at (5,0): only 2 fits [cross-h: 5, cross-v: 7, 3x3-sq: 7] (Step Score: 1.95)</text>
</g>
<g class="step-status-14">
  <text x="16" y="566" class="status-text">Step 15 / 41: [Naked Single] at (5,2) = 6</text>
  <text x="16" y="588" class="sub-status">Naked Single at (5,2): only 6 fits [cross-h: 6, cross-v: 7, 3x3-sq: 8] (Step Score: 2.05)</text>
</g>
<g class="step-status-15">
  <text x="16" y="566" class="status-text">Step 16 / 41: [Naked Single] at (5,5) = 9</text>
  <text x="16" y="588" class="sub-status">Naked Single at (5,5): only 9 fits [cross-h: 7, cross-v: 4, 3x3-sq: 5] (Step Score: 1.80)</text>
</g>
<g class="step-status-16">
  <text x="16" y="566" class="status-text">Step 17 / 41: [Naked Single] at (1,5) = 1</text>
  <text x="16" y="588" class="sub-status">Naked Single at (1,5): only 1 fits [cross-h: 6, cross-v: 5, 3x3-sq: 4] (Step Score: 1.75)</text>
</g>
<g class="step-status-17">
  <text x="16" y="566" class="status-text">Step 18 / 41: [Naked Single] at (0,5) = 3</text>
  <text x="16" y="588" class="sub-status">Naked Single at (0,5): only 3 fits [cross-h: 4, cross-v: 6, 3x3-sq: 5] (Step Score: 1.75)</text>
</g>
<g class="step-status-18">
  <text x="16" y="566" class="status-text">Step 19 / 41: [Naked Single] at (1,6) = 9</text>
  <text x="16" y="588" class="sub-status">Naked Single at (1,6): only 9 fits [cross-h: 7, cross-v: 5, 3x3-sq: 6] (Step Score: 1.90)</text>
</g>
<g class="step-status-19">
  <text x="16" y="566" class="status-text">Step 20 / 41: [Naked Single] at (0,8) = 5</text>
  <text x="16" y="588" class="sub-status">Naked Single at (0,8): only 5 fits [cross-h: 5, cross-v: 6, 3x3-sq: 7] (Step Score: 1.90)</text>
</g>
<g class="step-status-20">
  <text x="16" y="566" class="status-text">Step 21 / 41: [Naked Single] at (0,7) = 1</text>
  <text x="16" y="588" class="sub-status">Naked Single at (0,7): only 1 fits [cross-h: 6, cross-v: 5, 3x3-sq: 8] (Step Score: 1.95)</text>
</g>
<g class="step-status-21">
  <text x="16" y="566" class="status-text">Step 22 / 41: [Naked Single] at (1,4) = 2</text>
  <text x="16" y="588" class="sub-status">Naked Single at (1,4): only 2 fits [cross-h: 8, cross-v: 4, 3x3-sq: 6] (Step Score: 1.90)</text>
</g>
<g class="step-status-22">
  <text x="16" y="566" class="status-text">Step 23 / 41: [Naked Single] at (4,5) = 4</text>
  <text x="16" y="588" class="sub-status">Naked Single at (4,5): only 4 fits [cross-h: 6, cross-v: 7, 3x3-sq: 6] (Step Score: 1.95)</text>
</g>
<g class="step-status-23">
  <text x="16" y="566" class="status-text">Step 24 / 41: [Naked Single] at (4,3) = 7</text>
  <text x="16" y="588" class="sub-status">Naked Single at (4,3): only 7 fits [cross-h: 7, cross-v: 6, 3x3-sq: 7] (Step Score: 2.00)</text>
</g>
<g class="step-status-24">
  <text x="16" y="566" class="status-text">Step 25 / 41: [Naked Single] at (0,3) = 9</text>
  <text x="16" y="588" class="sub-status">Naked Single at (0,3): only 9 fits [cross-h: 7, cross-v: 7, 3x3-sq: 7] (Step Score: 2.05)</text>
</g>
<g class="step-status-25">
  <text x="16" y="566" class="status-text">Step 26 / 41: [Naked Single] at (0,4) = 7</text>
  <text x="16" y="588" class="sub-status">Naked Single at (0,4): only 7 fits [cross-h: 8, cross-v: 5, 3x3-sq: 8] (Step Score: 2.05)</text>
</g>
<g class="step-status-26">
  <text x="16" y="566" class="status-text">Step 27 / 41: [Naked Single] at (4,4) = 3</text>
  <text x="16" y="588" class="sub-status">Naked Single at (4,4): only 3 fits [cross-h: 8, cross-v: 6, 3x3-sq: 8] (Step Score: 2.10)</text>
</g>
<g class="step-status-27">
  <text x="16" y="566" class="status-text">Step 28 / 41: [Naked Single] at (5,6) = 5</text>
  <text x="16" y="588" class="sub-status">Naked Single at (5,6): only 5 fits [cross-h: 8, cross-v: 6, 3x3-sq: 8] (Step Score: 2.10)</text>
</g>
<g class="step-status-28">
  <text x="16" y="566" class="status-text">Step 29 / 41: [Naked Single] at (6,0) = 3</text>
  <text x="16" y="588" class="sub-status">Naked Single at (6,0): only 3 fits [cross-h: 4, cross-v: 8, 3x3-sq: 7] (Step Score: 1.95)</text>
</g>
<g class="step-status-29">
  <text x="16" y="566" class="status-text">Step 30 / 41: [Naked Single] at (6,3) = 4</text>
  <text x="16" y="588" class="sub-status">Naked Single at (6,3): only 4 fits [cross-h: 5, cross-v: 8, 3x3-sq: 5] (Step Score: 1.90)</text>
</g>
<g class="step-status-30">
  <text x="16" y="566" class="status-text">Step 31 / 41: [Naked Single] at (6,5) = 5</text>
  <text x="16" y="588" class="sub-status">Naked Single at (6,5): only 5 fits [cross-h: 6, cross-v: 8, 3x3-sq: 6] (Step Score: 2.00)</text>
</g>
<g class="step-status-31">
  <text x="16" y="566" class="status-text">Step 32 / 41: [Naked Single] at (6,7) = 6</text>
  <text x="16" y="588" class="sub-status">Naked Single at (6,7): only 6 fits [cross-h: 7, cross-v: 6, 3x3-sq: 2] (Step Score: 1.75)</text>
</g>
<g class="step-status-32">
  <text x="16" y="566" class="status-text">Step 33 / 41: [Naked Single] at (6,4) = 9</text>
  <text x="16" y="588" class="sub-status">Naked Single at (6,4): only 9 fits [cross-h: 8, cross-v: 7, 3x3-sq: 7] (Step Score: 2.10)</text>
</g>
<g class="step-status-33">
  <text x="16" y="566" class="status-text">Step 34 / 41: [Naked Single] at (7,6) = 3</text>
  <text x="16" y="588" class="sub-status">Naked Single at (7,6): only 3 fits [cross-h: 6, cross-v: 7, 3x3-sq: 3] (Step Score: 1.80)</text>
</g>
<g class="step-status-34">
  <text x="16" y="566" class="status-text">Step 35 / 41: [Naked Single] at (7,7) = 5</text>
  <text x="16" y="588" class="sub-status">Naked Single at (7,7): only 5 fits [cross-h: 7, cross-v: 7, 3x3-sq: 4] (Step Score: 1.90)</text>
</g>
<g class="step-status-35">
  <text x="16" y="566" class="status-text">Step 36 / 41: [Naked Single] at (7,8) = 9</text>
  <text x="16" y="588" class="sub-status">Naked Single at (7,8): only 9 fits [cross-h: 8, cross-v: 7, 3x3-sq: 5] (Step Score: 2.00)</text>
</g>
<g class="step-status-36">
  <text x="16" y="566" class="status-text">Step 37 / 41: [Naked Single] at (8,2) = 5</text>
  <text x="16" y="588" class="sub-status">Naked Single at (8,2): only 5 fits [cross-h: 4, cross-v: 8, 3x3-sq: 8] (Step Score: 2.00)</text>
</g>
<g class="step-status-37">
  <text x="16" y="566" class="status-text">Step 38 / 41: [Naked Single] at (8,4) = 6</text>
  <text x="16" y="588" class="sub-status">Naked Single at (8,4): only 6 fits [cross-h: 5, cross-v: 8, 3x3-sq: 8] (Step Score: 2.05)</text>
</g>
<g class="step-status-38">
  <text x="16" y="566" class="status-text">Step 39 / 41: [Naked Single] at (8,6) = 1</text>
  <text x="16" y="588" class="sub-status">Naked Single at (8,6): only 1 fits [cross-h: 6, cross-v: 8, 3x3-sq: 6] (Step Score: 2.00)</text>
</g>
<g class="step-status-39">
  <text x="16" y="566" class="status-text">Step 40 / 41: [Naked Single] at (8,7) = 8</text>
  <text x="16" y="588" class="sub-status">Naked Single at (8,7): only 8 fits [cross-h: 7, cross-v: 8, 3x3-sq: 7] (Step Score: 2.10)</text>
</g>
<g class="step-status-40">
  <text x="16" y="566" class="status-text">Step 41 / 41: [Naked Single] at (8,8) = 4</text>
  <text x="16" y="588" class="sub-status">Naked Single at (8,8): only 4 fits [cross-h: 8, cross-v: 8, 3x3-sq: 8] (Step Score: 2.20)</text>
</g>
</svg>
